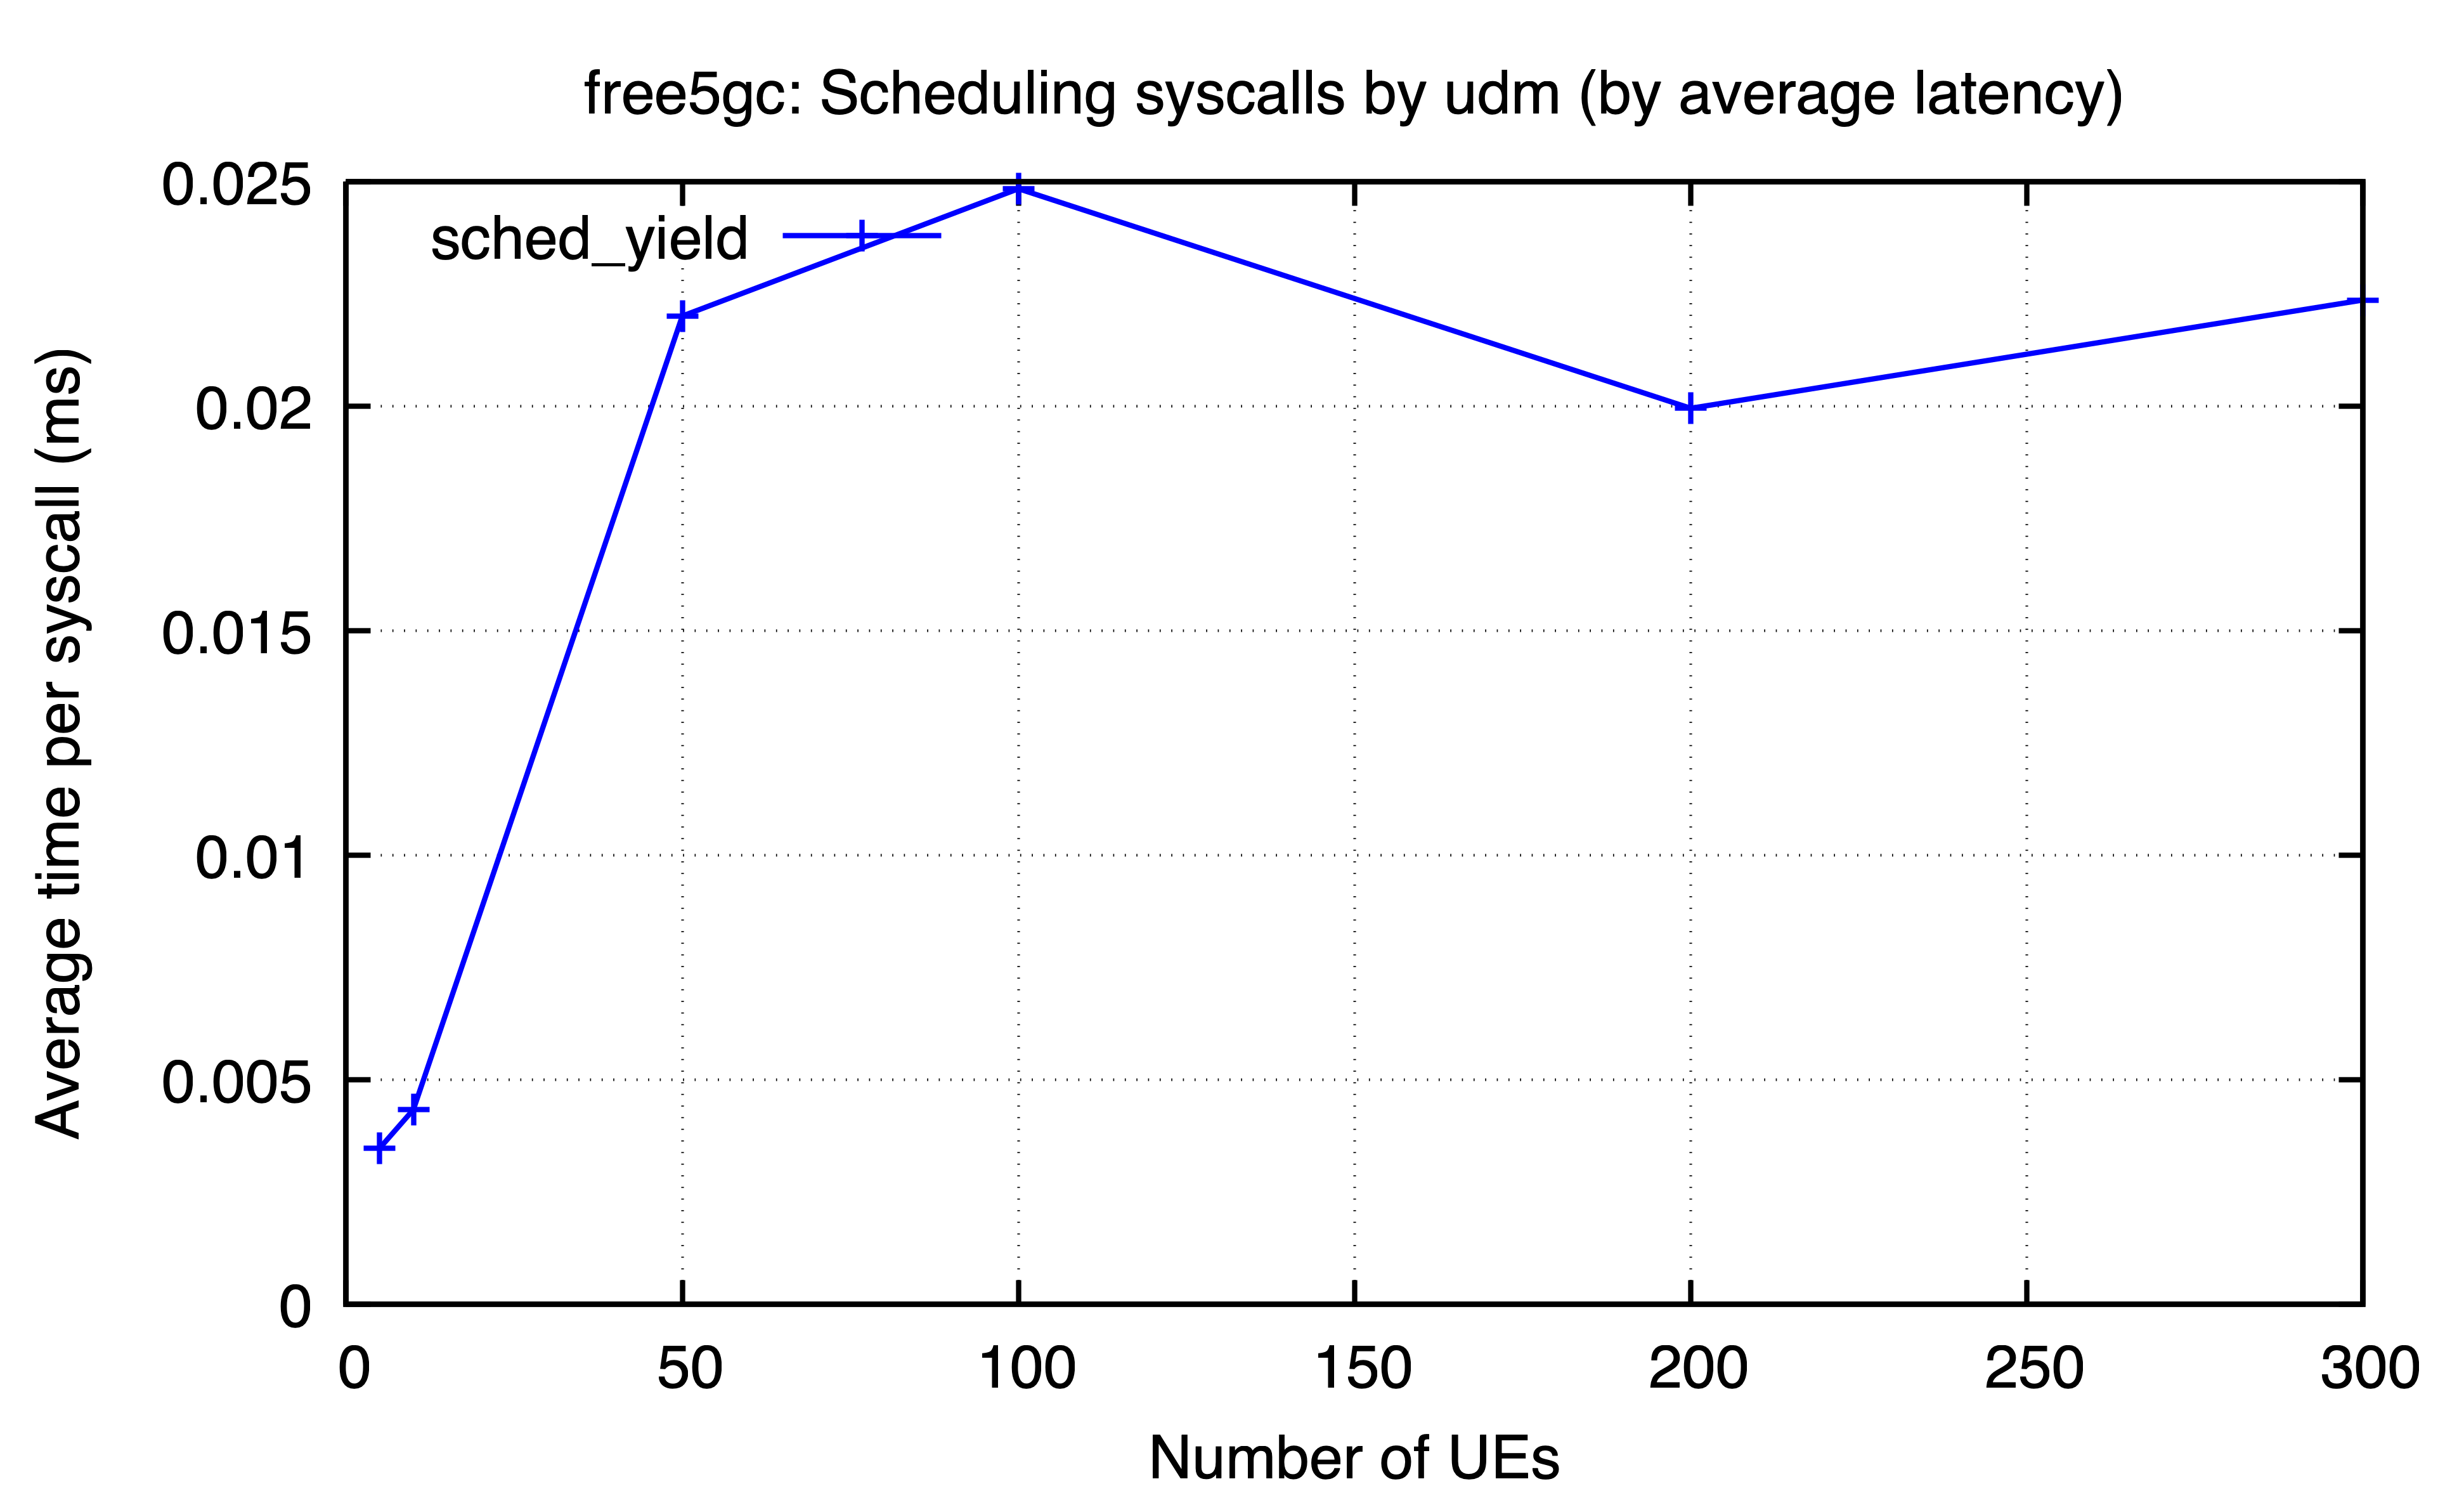

Source data for this figure (header and first rows):
ues, sched_yield
5, 0.003482
10, 0.004337
50, 0.02201
100, 0.02484
200, 0.01995
300, 0.02236
